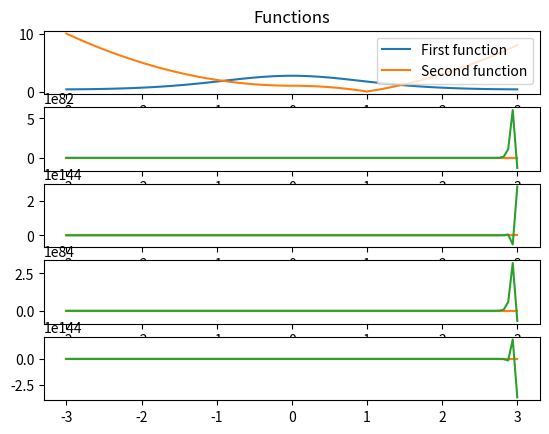
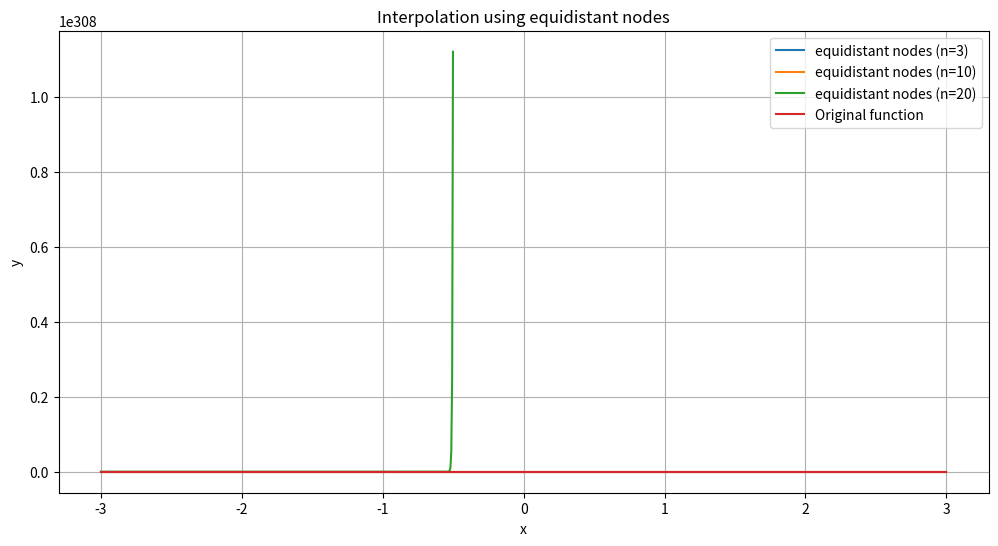
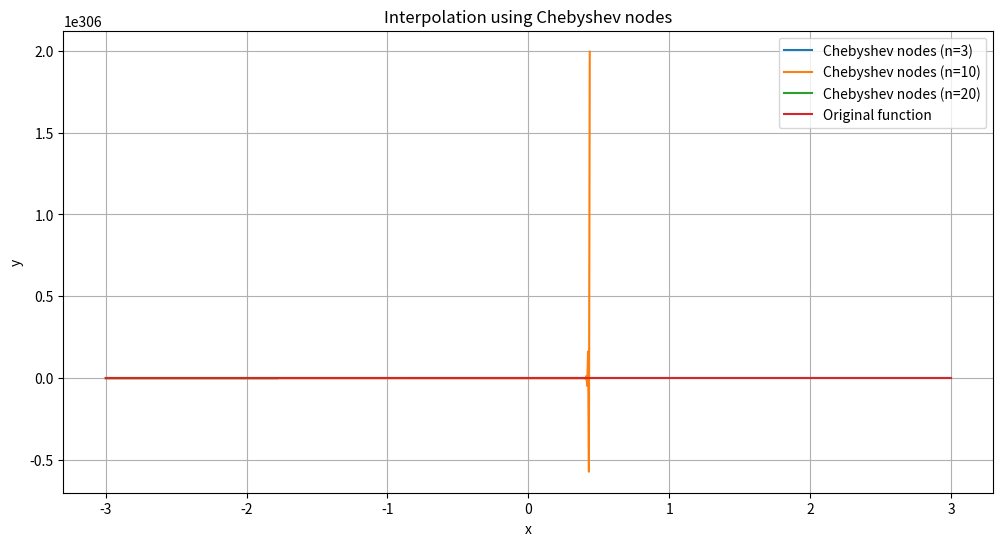
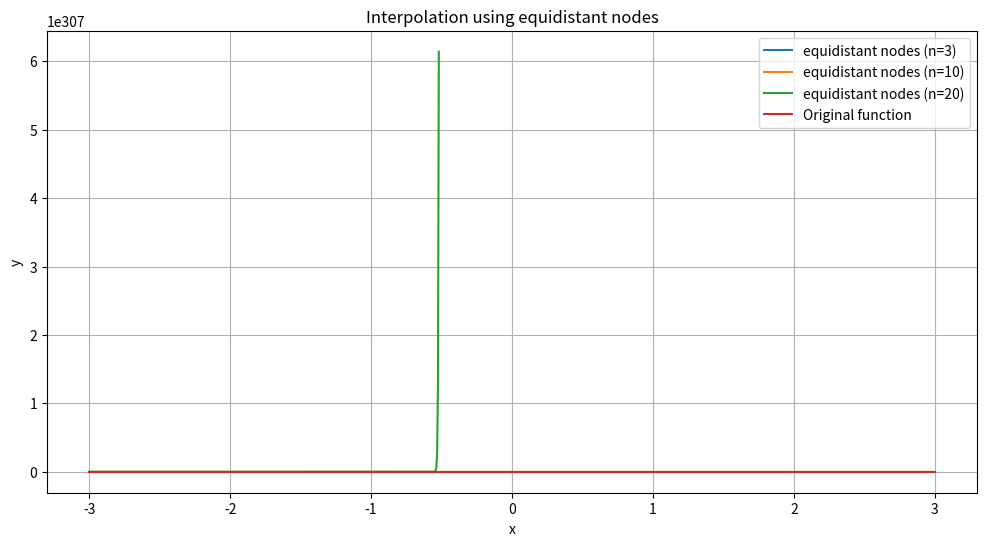
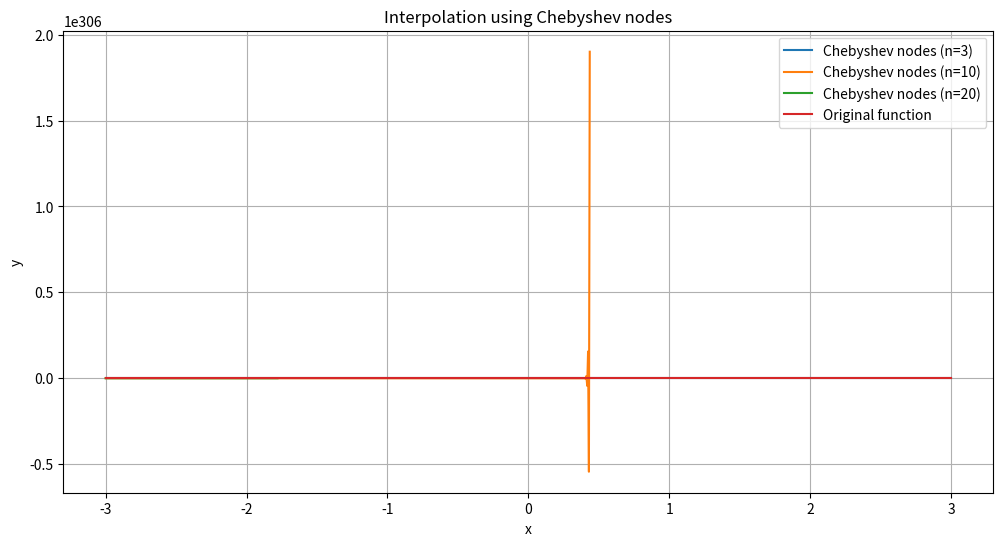

Source code (Python) for these figures, in order:
import numpy as np
import matplotlib.pyplot as plt

def f1(x):
    return np.exp(np.cos(x))

def f2(x):
    return np.abs(x * np.abs(x) - 1)

def equidistant_nodes(a, b, n):
    return np.linspace(a, b, n)

def chebyshev_nodes(a, b, n):
    nodes = [(a + b) / 2 + (b - a) / 2 * np.cos((2 * i - 1) / (2 * n) * np.pi) for i in range(1, n + 1)]
    return np.array(nodes)

def newton_interpolation(x, nodes, values):
    n = len(nodes)
    coefficients = np.zeros(n)
    coefficients[0] = values[0]

    for j in range(1, n):
        for i in range(n - 1, j - 1, -1):
            values[i] = (values[i] - values[i - 1]) / (nodes[i] - nodes[i - j])
            coefficients[j] += values[i] * np.prod(x - nodes[:i])

    return np.sum(coefficients)

def plot_interpolation(f, nodes_func, nodes_type, a, b, n_values):
    x_vals = np.linspace(a, b, 1000)
    f_vals = f(x_vals)

    plt.figure(figsize=(12, 6))

    for n in n_values:
        nodes = nodes_func(a, b, n)
        values = f(nodes)

        interpolation_vals = [newton_interpolation(x, nodes, values) for x in x_vals]

        plt.plot(x_vals, interpolation_vals, label=f'{nodes_type} nodes (n={n})')

    plt.plot(x_vals, f_vals, label='Original function')
    plt.title(f'Interpolation using {nodes_type} nodes')
    plt.xlabel('x')
    plt.ylabel('y')
    plt.legend()
    plt.grid(True)
    plt.show()

# Определение параметров
a = -3
b = 3
n_values = [3, 10, 20]  # Разные степени интерполяционного многочлена

fig, axs = plt.subplots(5)
axs[0].plot([x for x in np.linspace(-3, 3, 100)], [f1(x) for x in np.linspace(-3, 3, 100)], label='First function')
axs[0].plot([x for x in np.linspace(-3, 3, 100)], [f2(x) for x in np.linspace(-3, 3, 100)], label='Second function')
axs[0].set_title('Functions')
axs[0].legend()
eq_nodes_3 = equidistant_nodes(a, b, 3)
eq_nodes_10 = equidistant_nodes(a, b, 10)
eq_nodes_20 = equidistant_nodes(a, b, 20)
eq_f1_values_3 = f1(eq_nodes_3)
eq_f1_values_10 = f1(eq_nodes_10)
eq_f1_values_20 = f1(eq_nodes_20)
eq_f2_values_3 = f2(eq_nodes_3)
eq_f2_values_10 = f2(eq_nodes_10)
eq_f2_values_20 = f2(eq_nodes_20)
ch_nodes_3 = chebyshev_nodes(a, b, 3)
ch_nodes_10 = chebyshev_nodes(a, b, 10)
ch_nodes_20 = chebyshev_nodes(a, b, 20)
ch_f1_values_3 = f1(ch_nodes_3)
ch_f1_values_10 = f1(ch_nodes_10)
ch_f1_values_20 = f1(ch_nodes_20)
ch_f2_values_3 = f2(ch_nodes_3)
ch_f2_values_10 = f2(ch_nodes_10)
ch_f2_values_20 = f2(ch_nodes_20)
axs[1].plot([x for x in np.linspace(-3, 3, 100)], [newton_interpolation(x, eq_nodes_3, eq_f1_values_3) for x in np.linspace(-3, 3, 100)], label='eq_f1_3')
axs[1].plot([x for x in np.linspace(-3, 3, 100)], [newton_interpolation(x, eq_nodes_10, eq_f1_values_10) for x in np.linspace(-3, 3, 100)], label='eq_f1_10')
axs[1].plot([x for x in np.linspace(-3, 3, 100)], [newton_interpolation(x, eq_nodes_20, eq_f1_values_20) for x in np.linspace(-3, 3, 100)], label='eq_f1_20')
axs[2].plot([x for x in np.linspace(-3, 3, 100)], [newton_interpolation(x, ch_nodes_3, ch_f1_values_3) for x in np.linspace(-3, 3, 100)], label='ch_f1_3')
axs[2].plot([x for x in np.linspace(-3, 3, 100)], [newton_interpolation(x, ch_nodes_10, ch_f1_values_10) for x in np.linspace(-3, 3, 100)], label='ch_f1_10')
axs[2].plot([x for x in np.linspace(-3, 3, 100)], [newton_interpolation(x, ch_nodes_20, ch_f1_values_20) for x in np.linspace(-3, 3, 100)], label='ch_f1_20')
axs[3].plot([x for x in np.linspace(-3, 3, 100)], [newton_interpolation(x, eq_nodes_3, eq_f2_values_3) for x in np.linspace(-3, 3, 100)], label='eq_f2_3')
axs[3].plot([x for x in np.linspace(-3, 3, 100)], [newton_interpolation(x, eq_nodes_10, eq_f2_values_10) for x in np.linspace(-3, 3, 100)], label='eq_f2_10')
axs[3].plot([x for x in np.linspace(-3, 3, 100)], [newton_interpolation(x, eq_nodes_20, eq_f2_values_20) for x in np.linspace(-3, 3, 100)], label='eq_f2_20')
axs[4].plot([x for x in np.linspace(-3, 3, 100)], [newton_interpolation(x, ch_nodes_3, ch_f2_values_3) for x in np.linspace(-3, 3, 100)], label='ch_f2_3')
axs[4].plot([x for x in np.linspace(-3, 3, 100)], [newton_interpolation(x, ch_nodes_10, ch_f2_values_10) for x in np.linspace(-3, 3, 100)], label='ch_f2_10')
axs[4].plot([x for x in np.linspace(-3, 3, 100)], [newton_interpolation(x, ch_nodes_20, ch_f2_values_20) for x in np.linspace(-3, 3, 100)], label='ch_f2_20')

# Построение графиков для функции f1(x)
plot_interpolation(f1, equidistant_nodes, 'equidistant', a, b, n_values)
plot_interpolation(f1, chebyshev_nodes, 'Chebyshev', a, b, n_values)

# Построение графиков для функции f2(x)
plot_interpolation(f2, equidistant_nodes, 'equidistant', a, b, n_values)
plot_interpolation(f2, chebyshev_nodes, 'Chebyshev', a, b, n_values)
